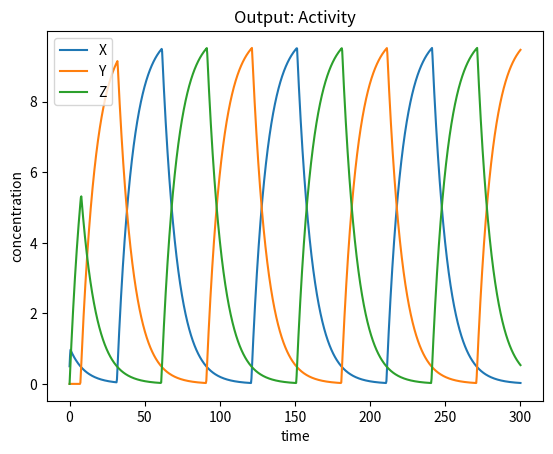

Generate this figure with matplotlib:
# -*- coding: utf-8 -*-
"""
Created on Tue Jun 23 11:48:34 2015

[redacted]
"""
import matplotlib.pyplot as plt
import numpy as np
from scipy.integrate import odeint
plt.ion()

xMin = 0
xMax = 300
yMin = 0
yMax = 3
itr = 1000          # time iterations
inic = [0.5,0,0]      # initial conditions
Bx = 1             # rate of production of X
ax = 0.1            # degradation rate of X
Bx0 = 0             # basal production rate of X
By = 1             # rate of production of Y
ay = 0.1            # degradation rate of Y
By0 = 0             # basal production rate of Y
Bz = 1              # rate of production of Z
az = 0.1            # degradation rate of Z
Bz0 = 0             # basal production rate of Z
n = 250             # hill coefficient
Kx = 0.5            # repression coefficient of X
Ky = 0.5            # repression coefficient of Y
Kz = 0.5            # repression coefficient of Z

t = np.linspace(xMin, xMax, itr)   # time grid

# solve the system dx/dt = f(x, t)
def f(ic, t):
        Xi = ic[0]
        Yi = ic[1]    
        Zi = ic[2]        
        # Repressor Equations
        f0 = Bx/(1+np.power(Zi/Kx,n)) - ax*Xi + Bx0
        f1 = By/(1+np.power(Xi/Ky,n)) - ay*Yi + By0       
        f2 = Bz/(1+np.power(Yi/Kz,n)) - az*Zi + Bz0
        return [f0, f1, f2]
                
# solve the DEs
soln = odeint(f, inic, t)
X = soln[:,0]
Y = soln[:,1]
Z = soln[:,2]

plt.figure()
plt.plot(t,X, label = 'X')
plt.plot(t,Y, label = 'Y')
plt.plot(t,Z, label = 'Z')
plt.xlabel('time')
plt.ylabel('concentration')
plt.title('Output: Activity')
plt.legend(loc=0)





